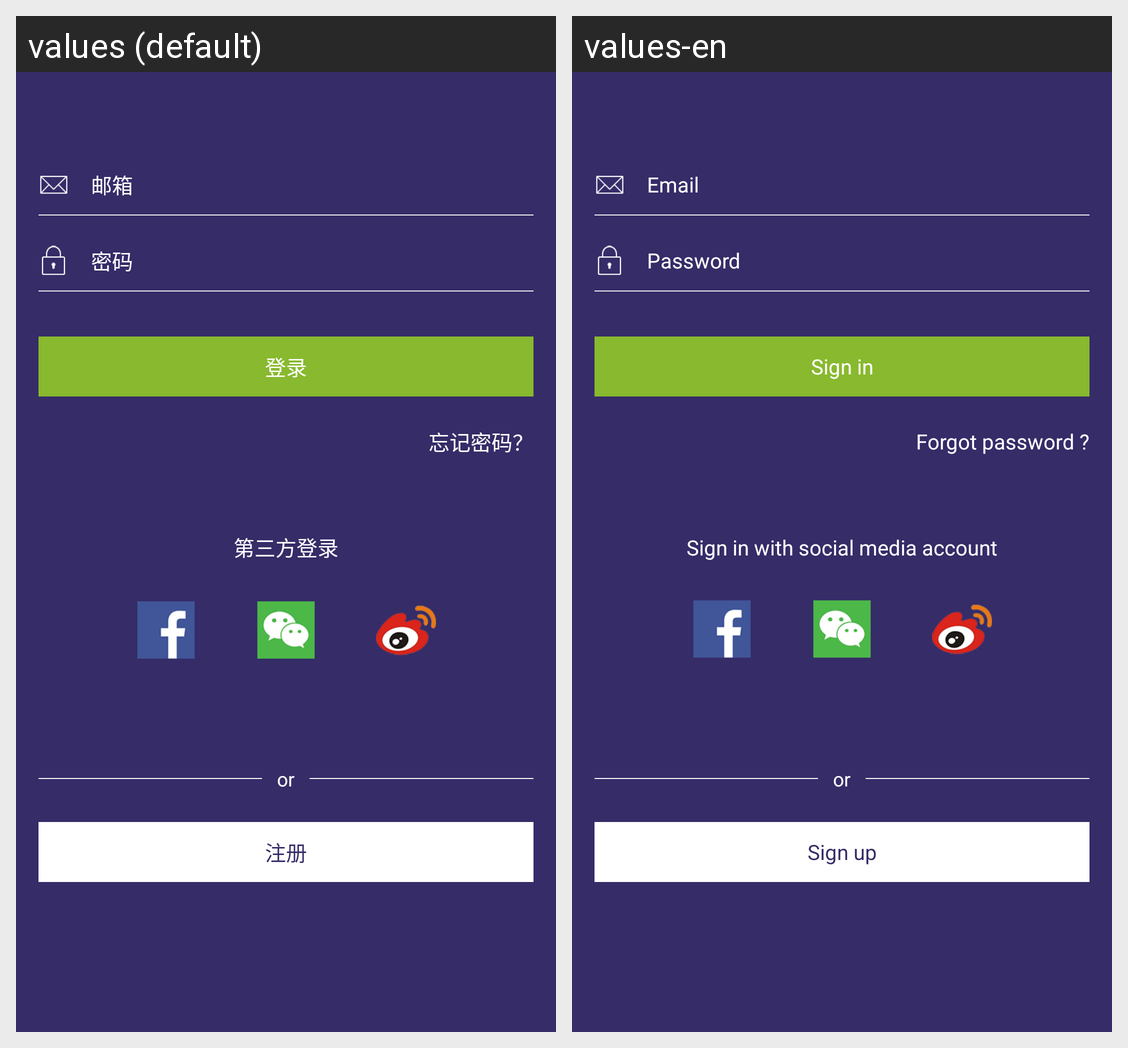

Translations of the strings shown on this Android screen, per locale in the grid:
Android screen res/layout/activity_login.xml rendered under 2 locales, left to right: values (default), values-en. Device: Nexus 5 (rendered at 1080×1920; each locale shown at half size, 540×960, under a caption strip naming it); theme AppTheme.
Strings drawn on this screen, with the default value and each locale's value (text and hints the layout hard-codes, and strings that could not be matched under every locale, appear in the picture but are not listed):

hint_email_text
  values: 邮箱
  values-en: Email

hint_password_text
  values: 密码
  values-en: Password

sign_in
  values: 登录
  values-en: Sign in

tv_forget
  values: 忘记密码？
  values-en: Forgot password ?

tv_othe_type
  values: 第三方登录
  values-en: Sign in with social media account

sign_up
  values: 注册
  values-en: Sign up
